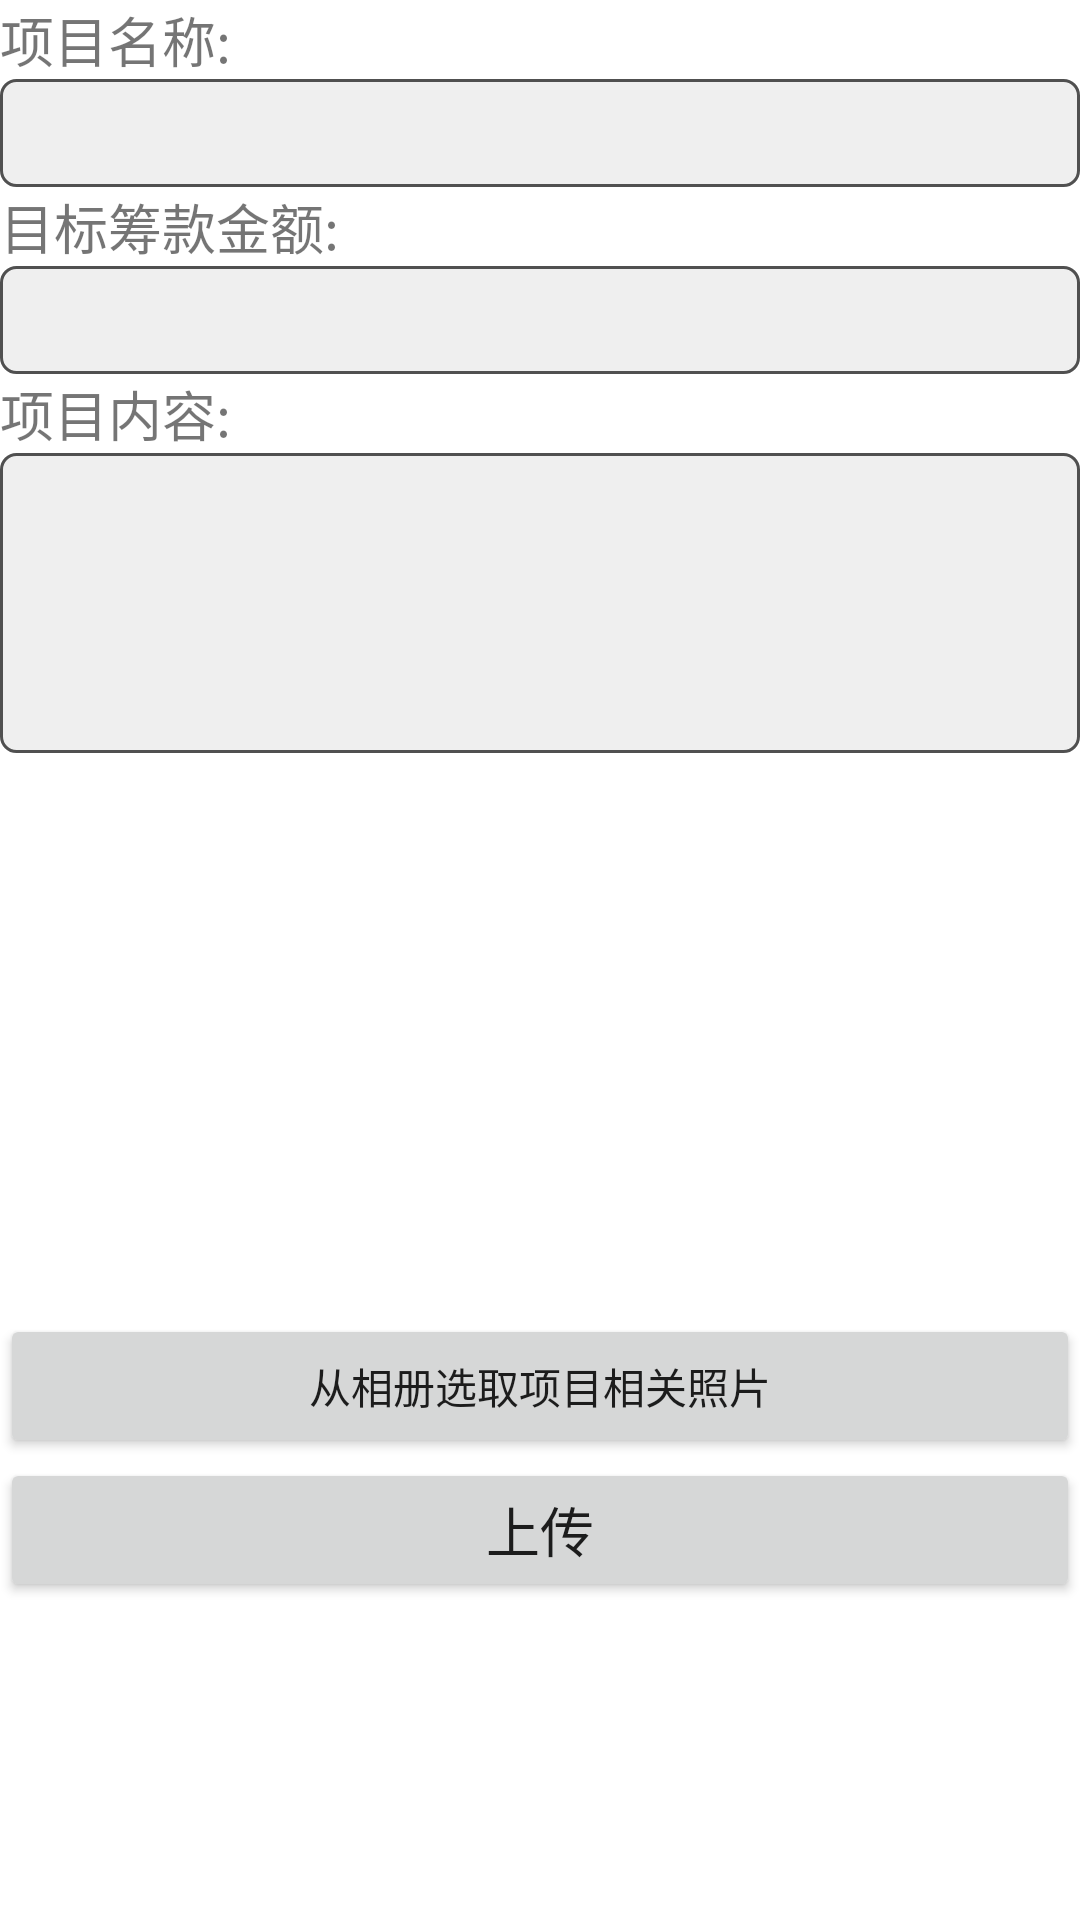

Layout XML and referenced resources for this Android screen:
<!-- AndroidManifest.xml: application theme AppTheme -->
<!-- res/layout/create_frag.xml -->
<?xml version="1.0" encoding="utf-8"?>

<LinearLayout xmlns:android="http://schemas.android.com/apk/res/android"
    android:orientation="vertical"
    android:layout_width="match_parent"
    android:layout_height="match_parent">

    <TextView
        android:layout_width="match_parent"
        android:layout_height="wrap_content"
        android:text="项目名称:"
        android:textSize="18sp"
        />

    <EditText
        android:id="@+id/createTitle"
        android:layout_width="match_parent"
        android:layout_height="36dp"
        android:background="@drawable/edit_background"
        />

    <TextView
        android:layout_width="match_parent"
        android:layout_height="wrap_content"
        android:text="目标筹款金额:"
        android:textSize="18sp"
        />

    <EditText
        android:id="@+id/createTargetMoney"
        android:layout_width="match_parent"
        android:layout_height="36dp"
        android:background="@drawable/edit_background" />

    <TextView
        android:layout_width="match_parent"
        android:layout_height="wrap_content"
        android:text="项目内容:"
        android:textSize="18sp"
        />

    <EditText
        android:id="@+id/createIntroduce"
        android:layout_width="match_parent"
        android:layout_height="100dp"
        android:background="@drawable/edit_background" />

    <ImageView
        android:id="@+id/imageSaveView"
        android:layout_width="match_parent"
        android:layout_height="187dp"
        android:layout_gravity="center_horizontal" />

    <Button
        android:id="@+id/imageSaveButton"
        android:layout_width="match_parent"
        android:layout_height="wrap_content"
        android:text="从相册选取项目相关照片"
        />

    <Button
        android:id="@+id/createSureButton"
        android:layout_width="match_parent"
        android:layout_height="wrap_content"
        android:text="上传"
        android:textSize="18sp"
        />

</LinearLayout>
<!-- resources referenced by this layout -->
<resources>
  <!-- drawable edit_background (drawable) -->
  <?xml version="1.0" encoding="utf-8"?>
  
  <layer-list xmlns:android="http://schemas.android.com/apk/res/android">
  
          <item>
              <shape
                  android:shape="rectangle">
                  <solid android:color="#efefef"/>
                  <corners android:radius="5dp"/>
                  <stroke
                      android:width="1dp"
                      android:color="#505050"/>
              </shape>
          </item>
  
  </layer-list>
  <style name="AppTheme" parent="Theme.MaterialComponents.Light.NoActionBar">
          
          <item name="colorPrimary">@color/material_dynamic_primary10</item>
          <item name="colorPrimaryDark">@color/material_dynamic_neutral60</item>
          <item name="colorAccent">@color/material_dynamic_neutral40</item>
      </style>
</resources>
